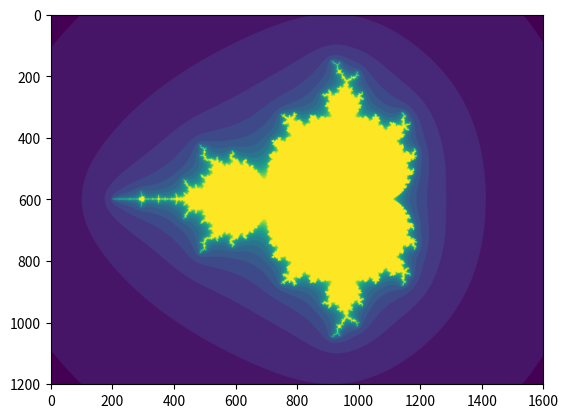

The matplotlib source for this figure:
import numpy as np
import matplotlib.pyplot as plt

def mandelbrot(h, w, maxit=20, r=2):
    """Returns an image of the Mandelbrot fractal of size (h,w)."""
    x = np.linspace(-2.5, 1.5, 4*h+1)
    y = np.linspace(-1.5, 1.5, 3*w+1)
    A, B = np.meshgrid(x, y)
    C = A + B*1j
    z = np.zeros_like(C)
    divtime = maxit + np.zeros(z.shape, dtype=int)

    for i in range(maxit):
        z = z**2 + C
        diverge = abs(z) > r                    # who is diverging
        div_now = diverge & (divtime == maxit)  # who is diverging now
        divtime[div_now] = i                    # note when
        z[diverge] = r                          # avoid diverging too much

    return divtime


plt.imshow(mandelbrot(400, 400, 20, 30))


plt.show()
